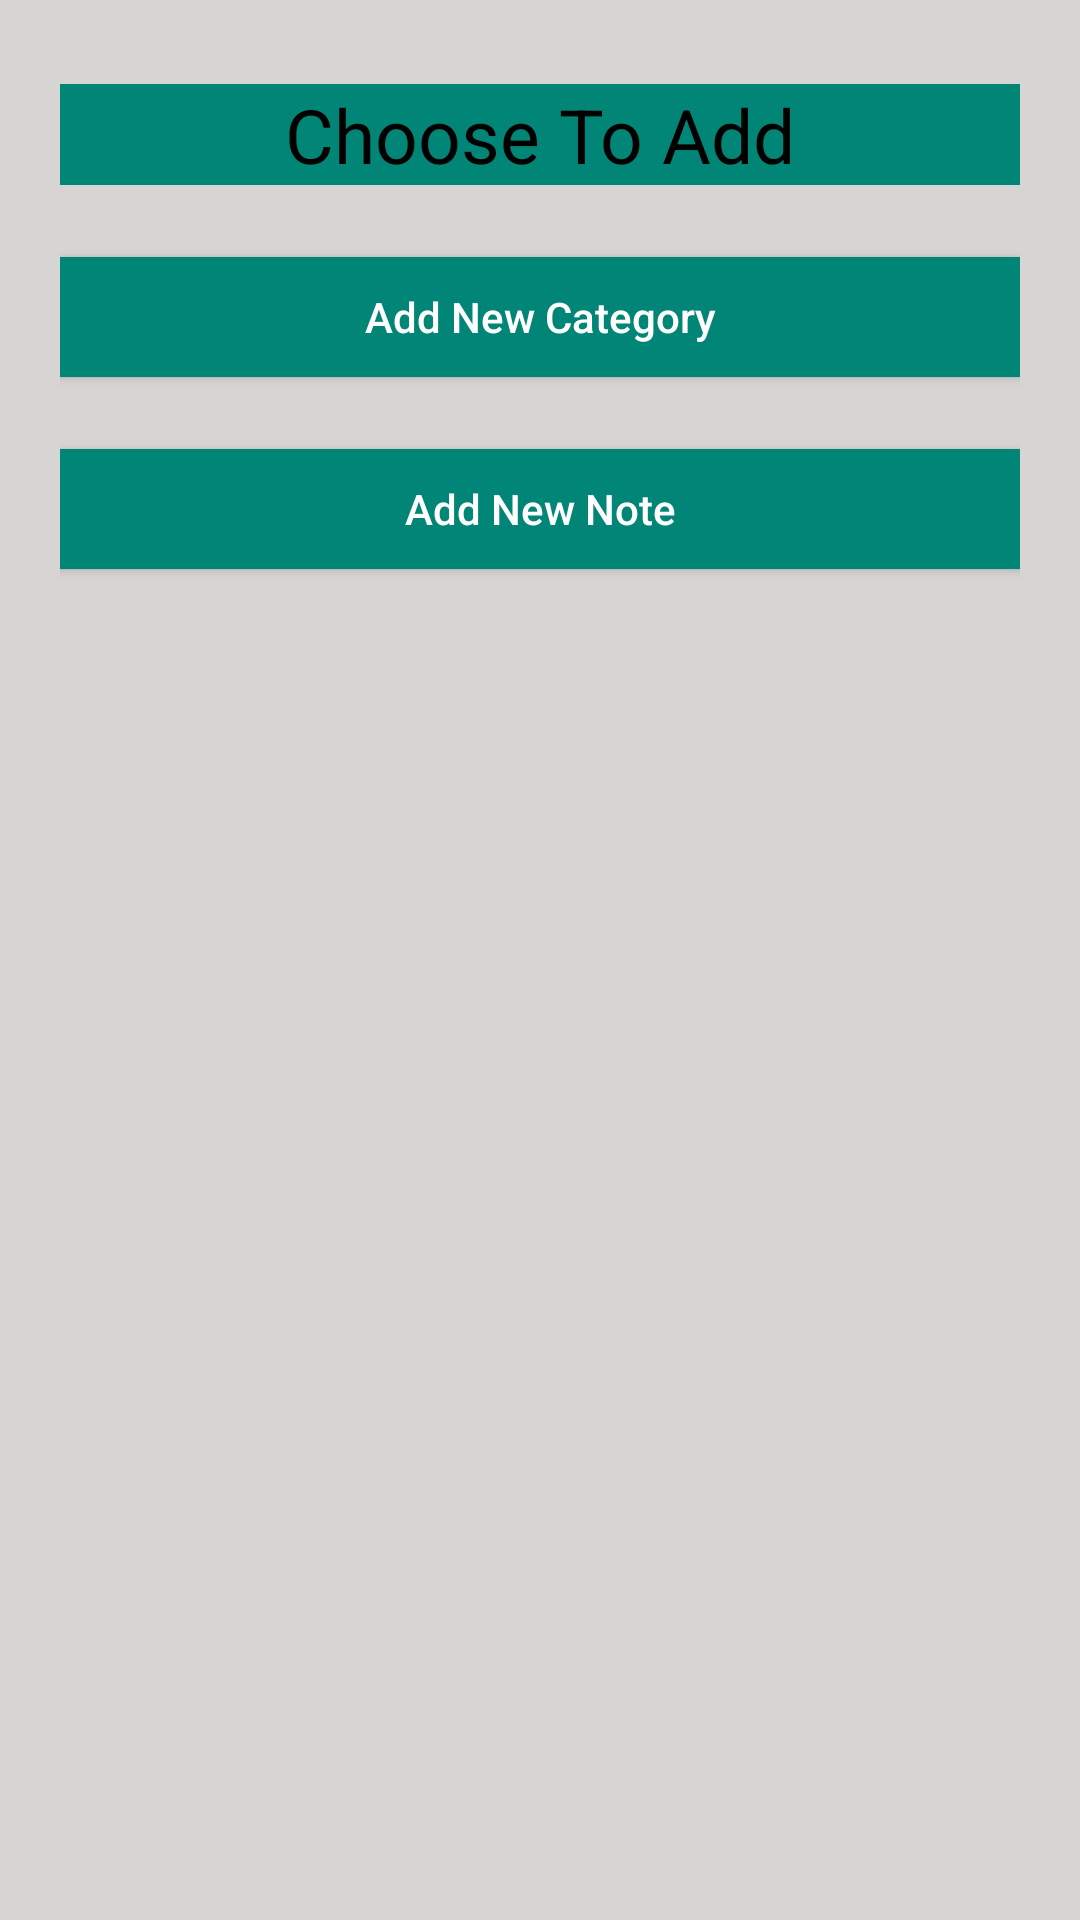

Produce the Android XML layout that renders to this screen, including the resource entries it uses.
<!-- AndroidManifest.xml: application theme AppTheme.Notitle -->
<!-- res/layout/activity_customer_alert.xml -->
<?xml version="1.0" encoding="utf-8"?>
<android.support.constraint.ConstraintLayout
    android:paddingLeft="20dp"
    android:paddingTop="10dp"
    android:background="@color/appbg"
    xmlns:android="http://schemas.android.com/apk/res/android"
    xmlns:app="http://schemas.android.com/apk/res-auto"
    android:layout_width="match_parent"
    android:layout_height="wrap_content"
    android:padding="20dp">

    <TextView
        android:id="@+id/textView7"
        android:layout_width="0dp"
        android:layout_height="wrap_content"
        android:layout_marginTop="8dp"
        android:background="@drawable/btn_bg"
        android:gravity="center"
        android:text="Choose To Add"
        android:textColor="#000"
        android:textSize="@dimen/contact_title"
        app:layout_constraintEnd_toEndOf="parent"
        app:layout_constraintStart_toStartOf="parent"
        app:layout_constraintTop_toTopOf="parent" />

    <Button
        android:id="@+id/btn_cate_aca"
        android:layout_width="0dp"
        android:layout_height="40dp"
        android:layout_marginTop="24dp"
        android:background="@drawable/btn_bg"
        android:padding="10dp"
        android:text="Add New Category"
        android:textAllCaps="false"
        android:textColor="#fff"
        app:layout_constraintEnd_toEndOf="parent"
        app:layout_constraintStart_toStartOf="parent"
        app:layout_constraintTop_toBottomOf="@+id/textView7" />

    <Button
        android:id="@+id/btn_note_aca"
        android:layout_width="0dp"
        android:layout_height="40dp"
        android:layout_marginTop="24dp"
        android:background="@drawable/btn_bg"
        android:padding="10dp"
        android:text="Add New Note"
        android:textAllCaps="false"
        android:textColor="#fff"
        app:layout_constraintEnd_toEndOf="parent"
        app:layout_constraintStart_toStartOf="parent"
        app:layout_constraintTop_toBottomOf="@+id/btn_cate_aca" />
</android.support.constraint.ConstraintLayout>
<!-- resources referenced by this layout -->
<resources>
  <color name="appbg">#d7d4d4</color>
  <dimen name="contact_title">25sp</dimen>
  <!-- drawable btn_bg (drawable) -->
  <?xml version="1.0" encoding="utf-8"?>
  <selector xmlns:android="http://schemas.android.com/apk/res/android">
      <item android:state_pressed="true">
          <shape>
              <solid android:color="#3db3a6" />
          </shape>
      </item>
      <item>
          <shape>
              <solid android:color="#008577" />
          </shape>
      </item>
  </selector>
  <style name="AppTheme.Notitle">
          <item name="windowActionBar">false</item>
          <item name="windowNoTitle">true</item>
      </style>
</resources>
